Image classification data set "data" (Abramov-Kirill/Test_task_drinks on GitHub). Class labels (6): 7up lajm limon pet 1.0, adrenaline rush citrus buff can 0.5, cool cola bottle 0.33, e on citrus punch can 0.45, jevervess cola bottle 0.25, pepsi max pet 2.0.

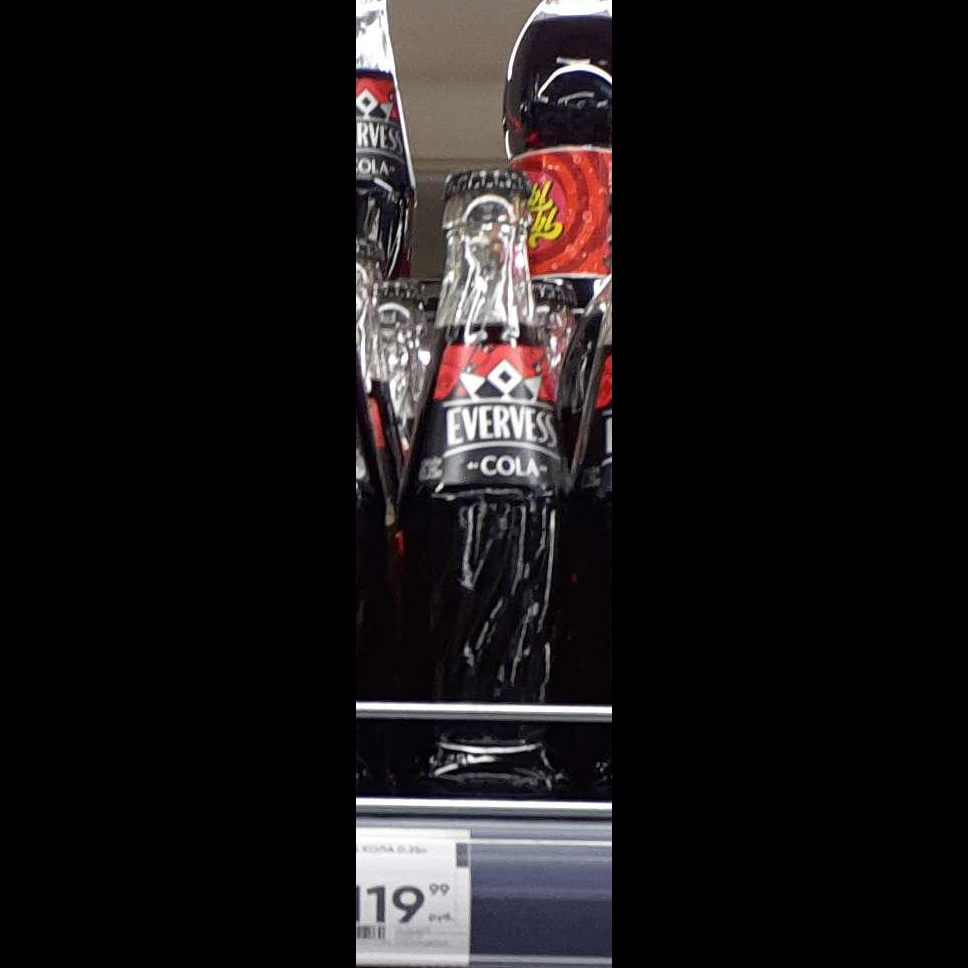
Label: jevervess cola bottle 0.25

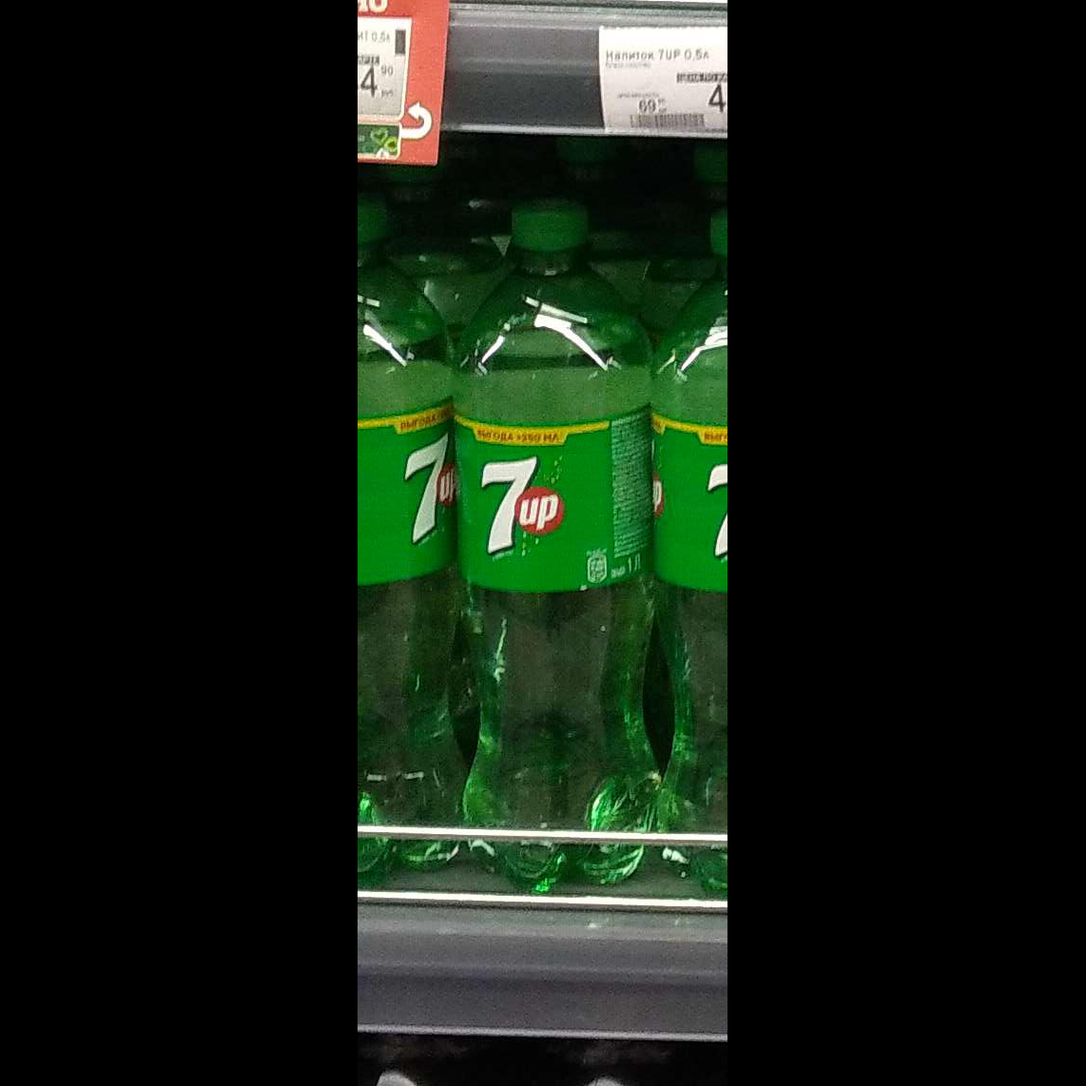
Label: 7up lajm limon pet 1.0

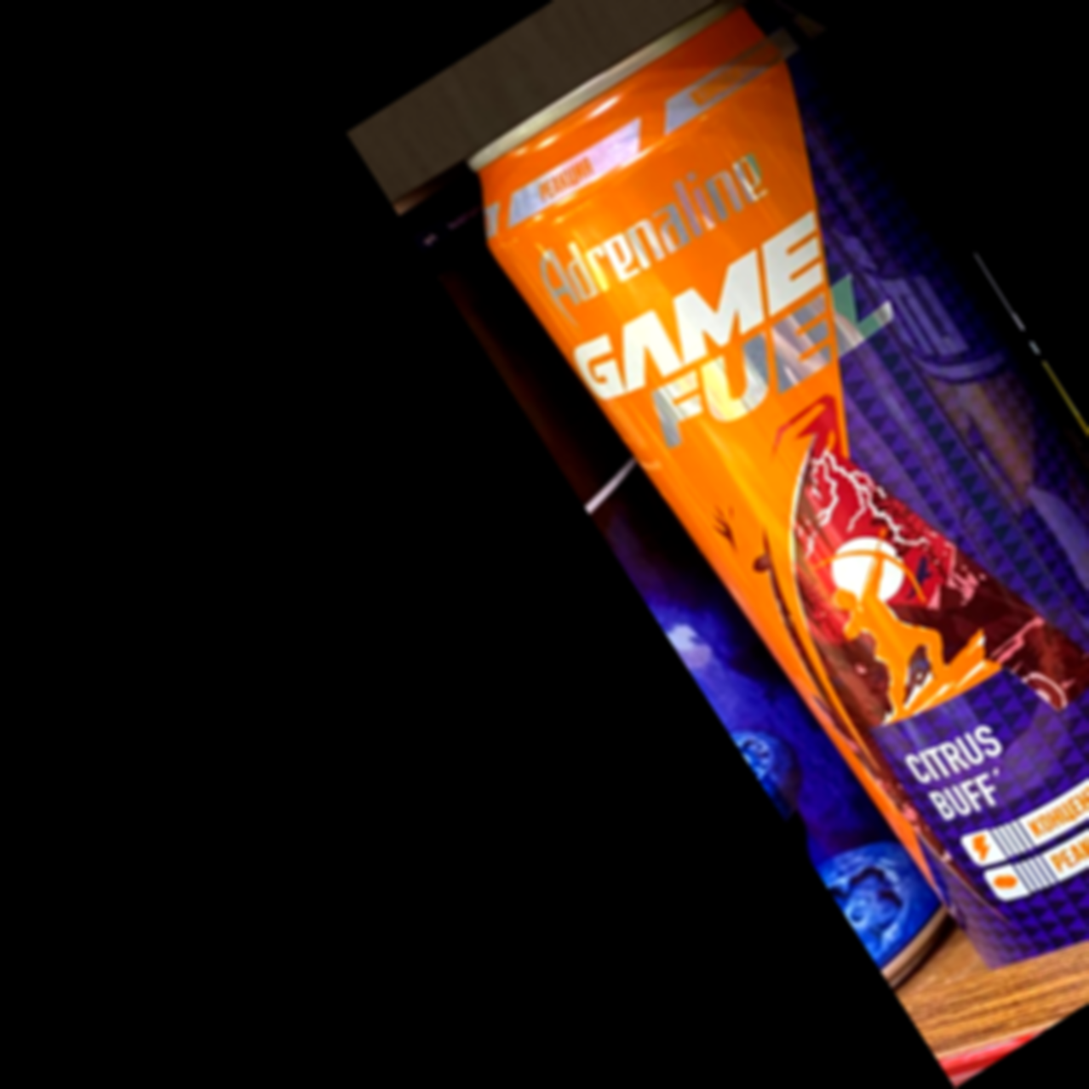
Label: adrenaline rush citrus buff can 0.5

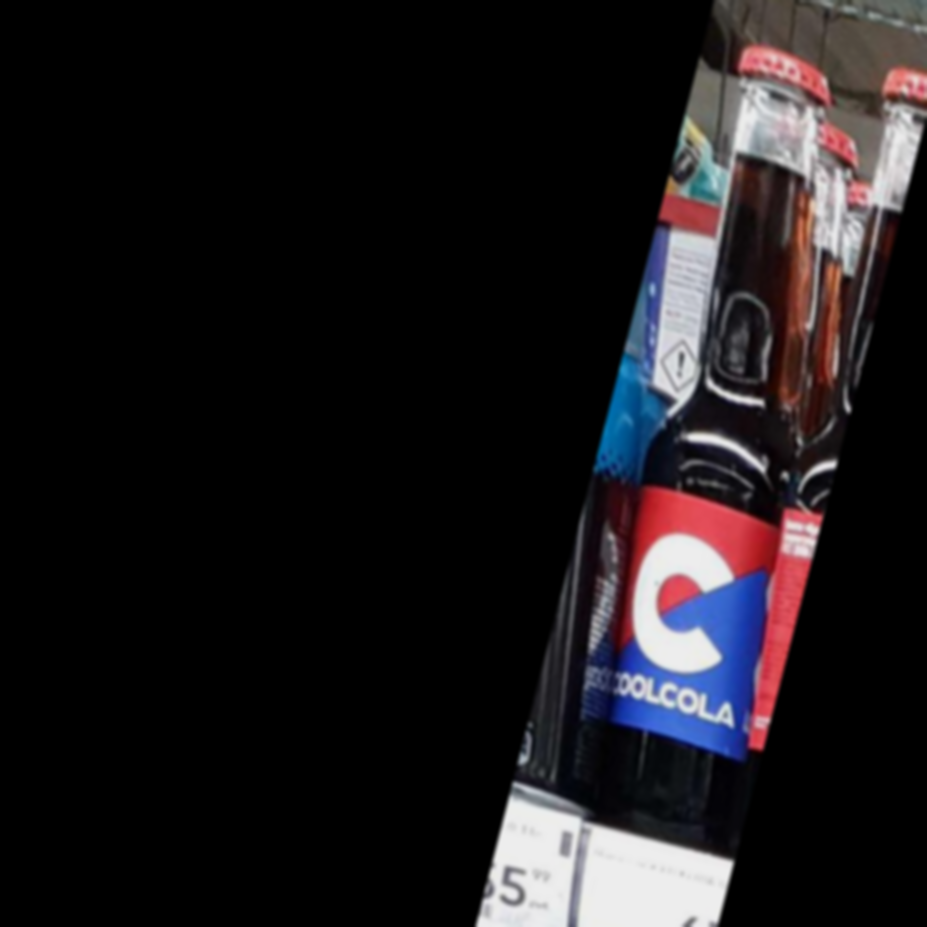
Label: cool cola bottle 0.33

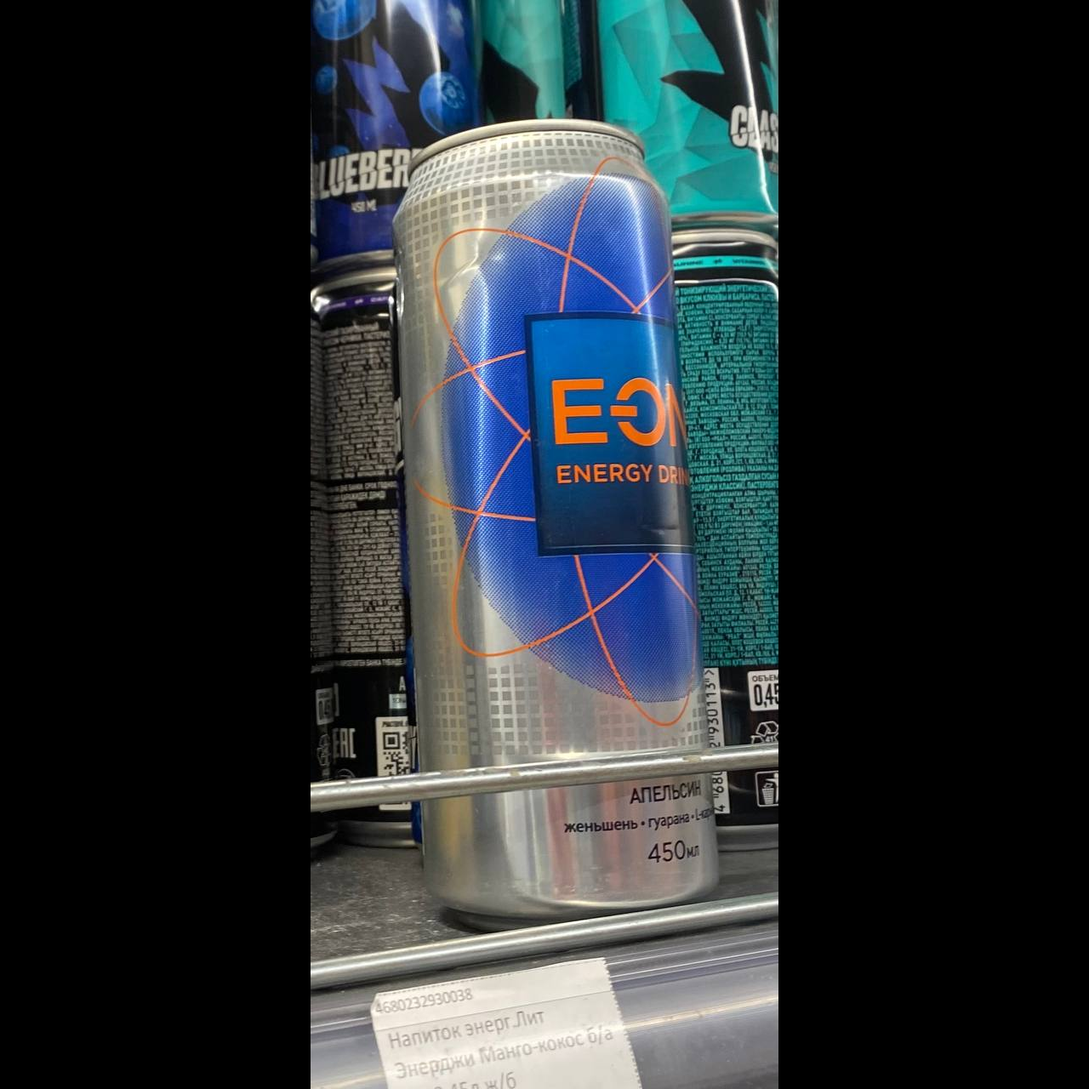
Label: e on citrus punch can 0.45

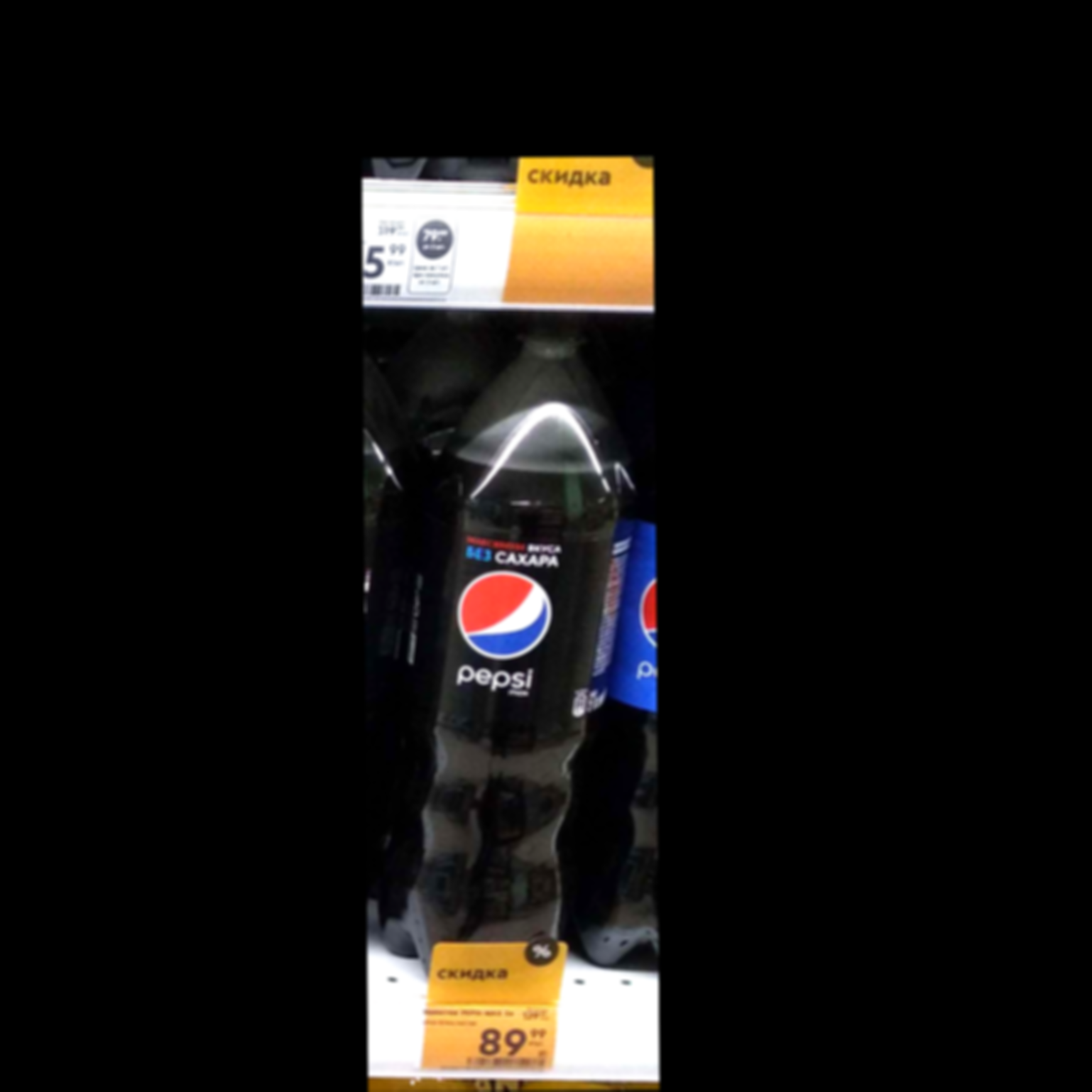
Label: pepsi max pet 2.0
